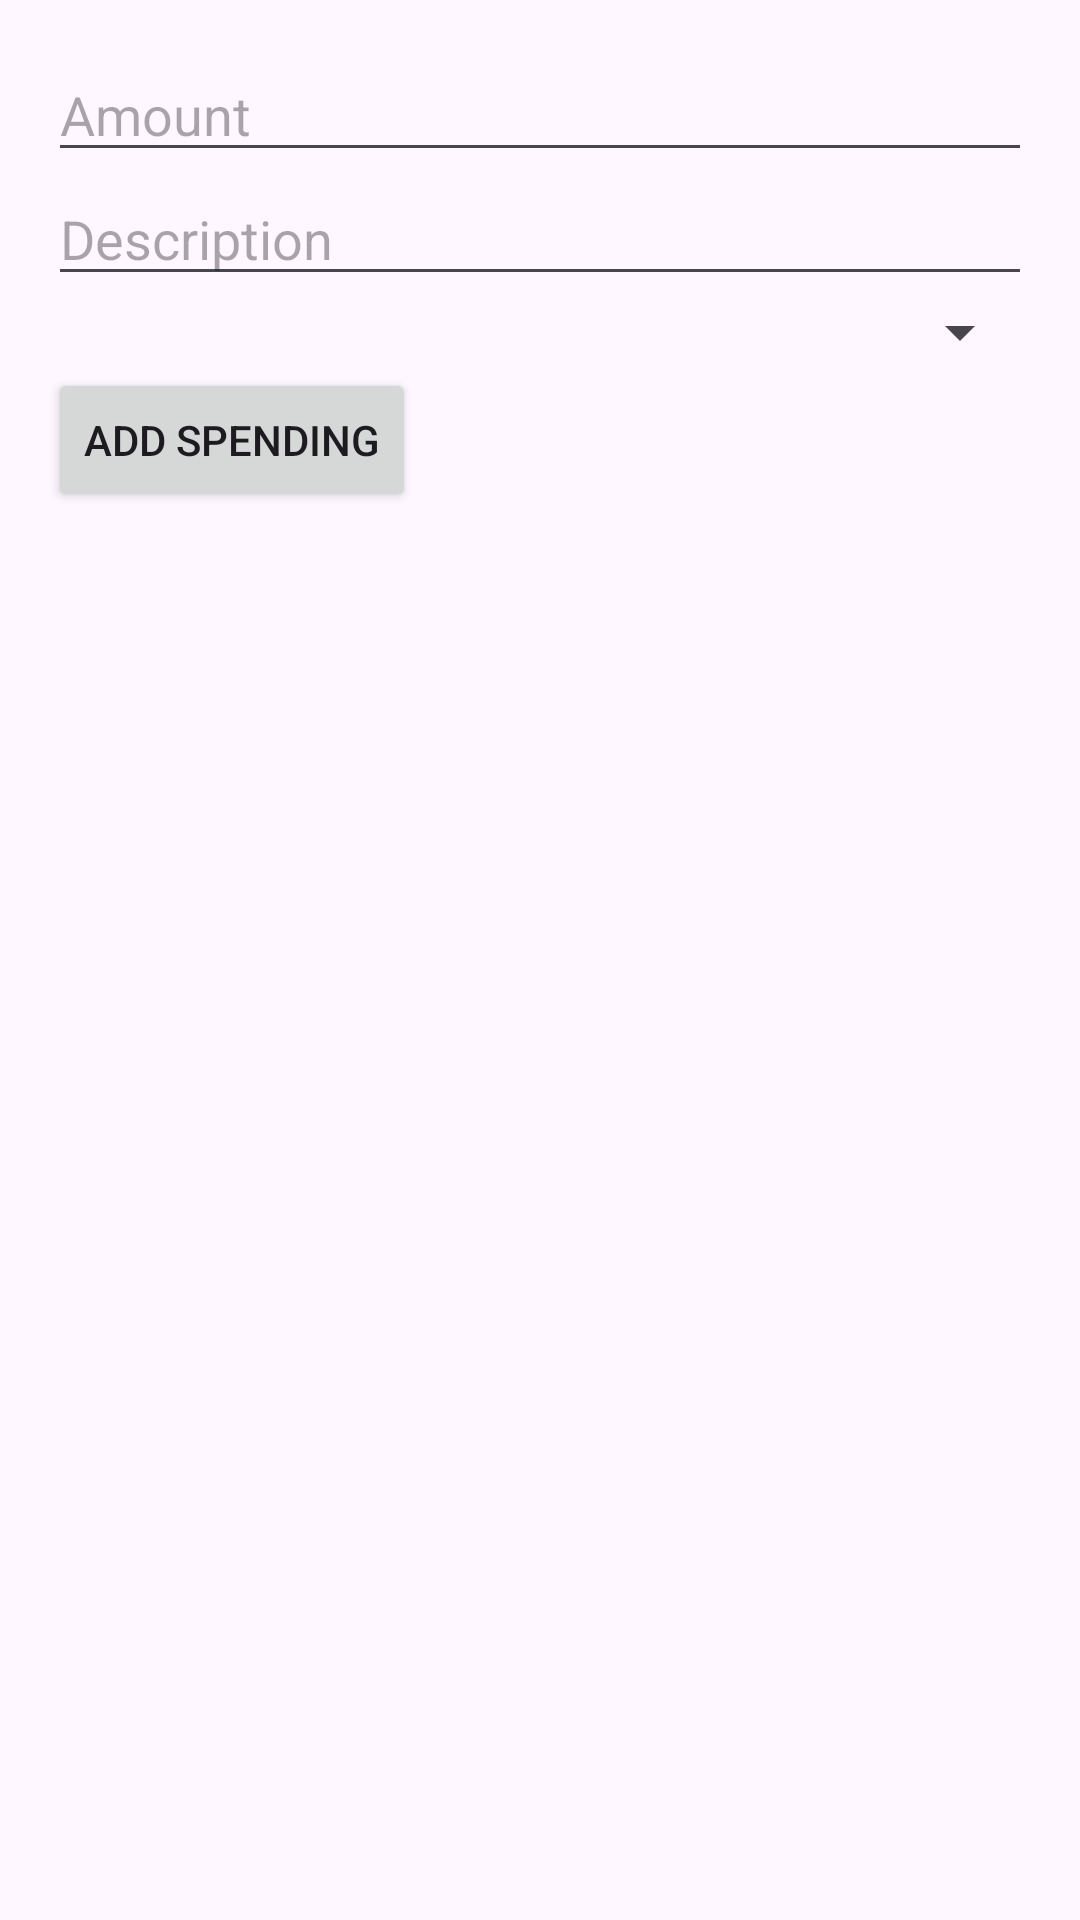

Write the Android layout XML for this screen, with the resource values it uses.
<!-- AndroidManifest.xml: application theme Theme.Material3.Light -->
<!-- res/layout/activity_addspending.xml -->
<?xml version="1.0" encoding="utf-8"?>
<LinearLayout xmlns:android="http://schemas.android.com/apk/res/android"
    android:layout_width="match_parent"
    android:layout_height="match_parent"
    android:orientation="vertical"
    android:padding="16dp">

    <EditText
        android:id="@+id/editTextAmount"
        android:layout_width="match_parent"
        android:layout_height="wrap_content"
        android:hint="Amount"
        android:inputType="numberDecimal" />

    <EditText
        android:id="@+id/editTextDescription"
        android:layout_width="match_parent"
        android:layout_height="wrap_content"
        android:hint="Description" />

    <Spinner
        android:id="@+id/spinnerCategory"
        android:layout_width="match_parent"
        android:layout_height="wrap_content"
        android:prompt="@string/select_category_prompt" />

    <Button
        android:id="@+id/buttonAddSpending"
        android:layout_width="wrap_content"
        android:layout_height="wrap_content"
        android:text="Add Spending" />
</LinearLayout>
<!-- resources referenced by this layout -->
<resources>

</resources>
